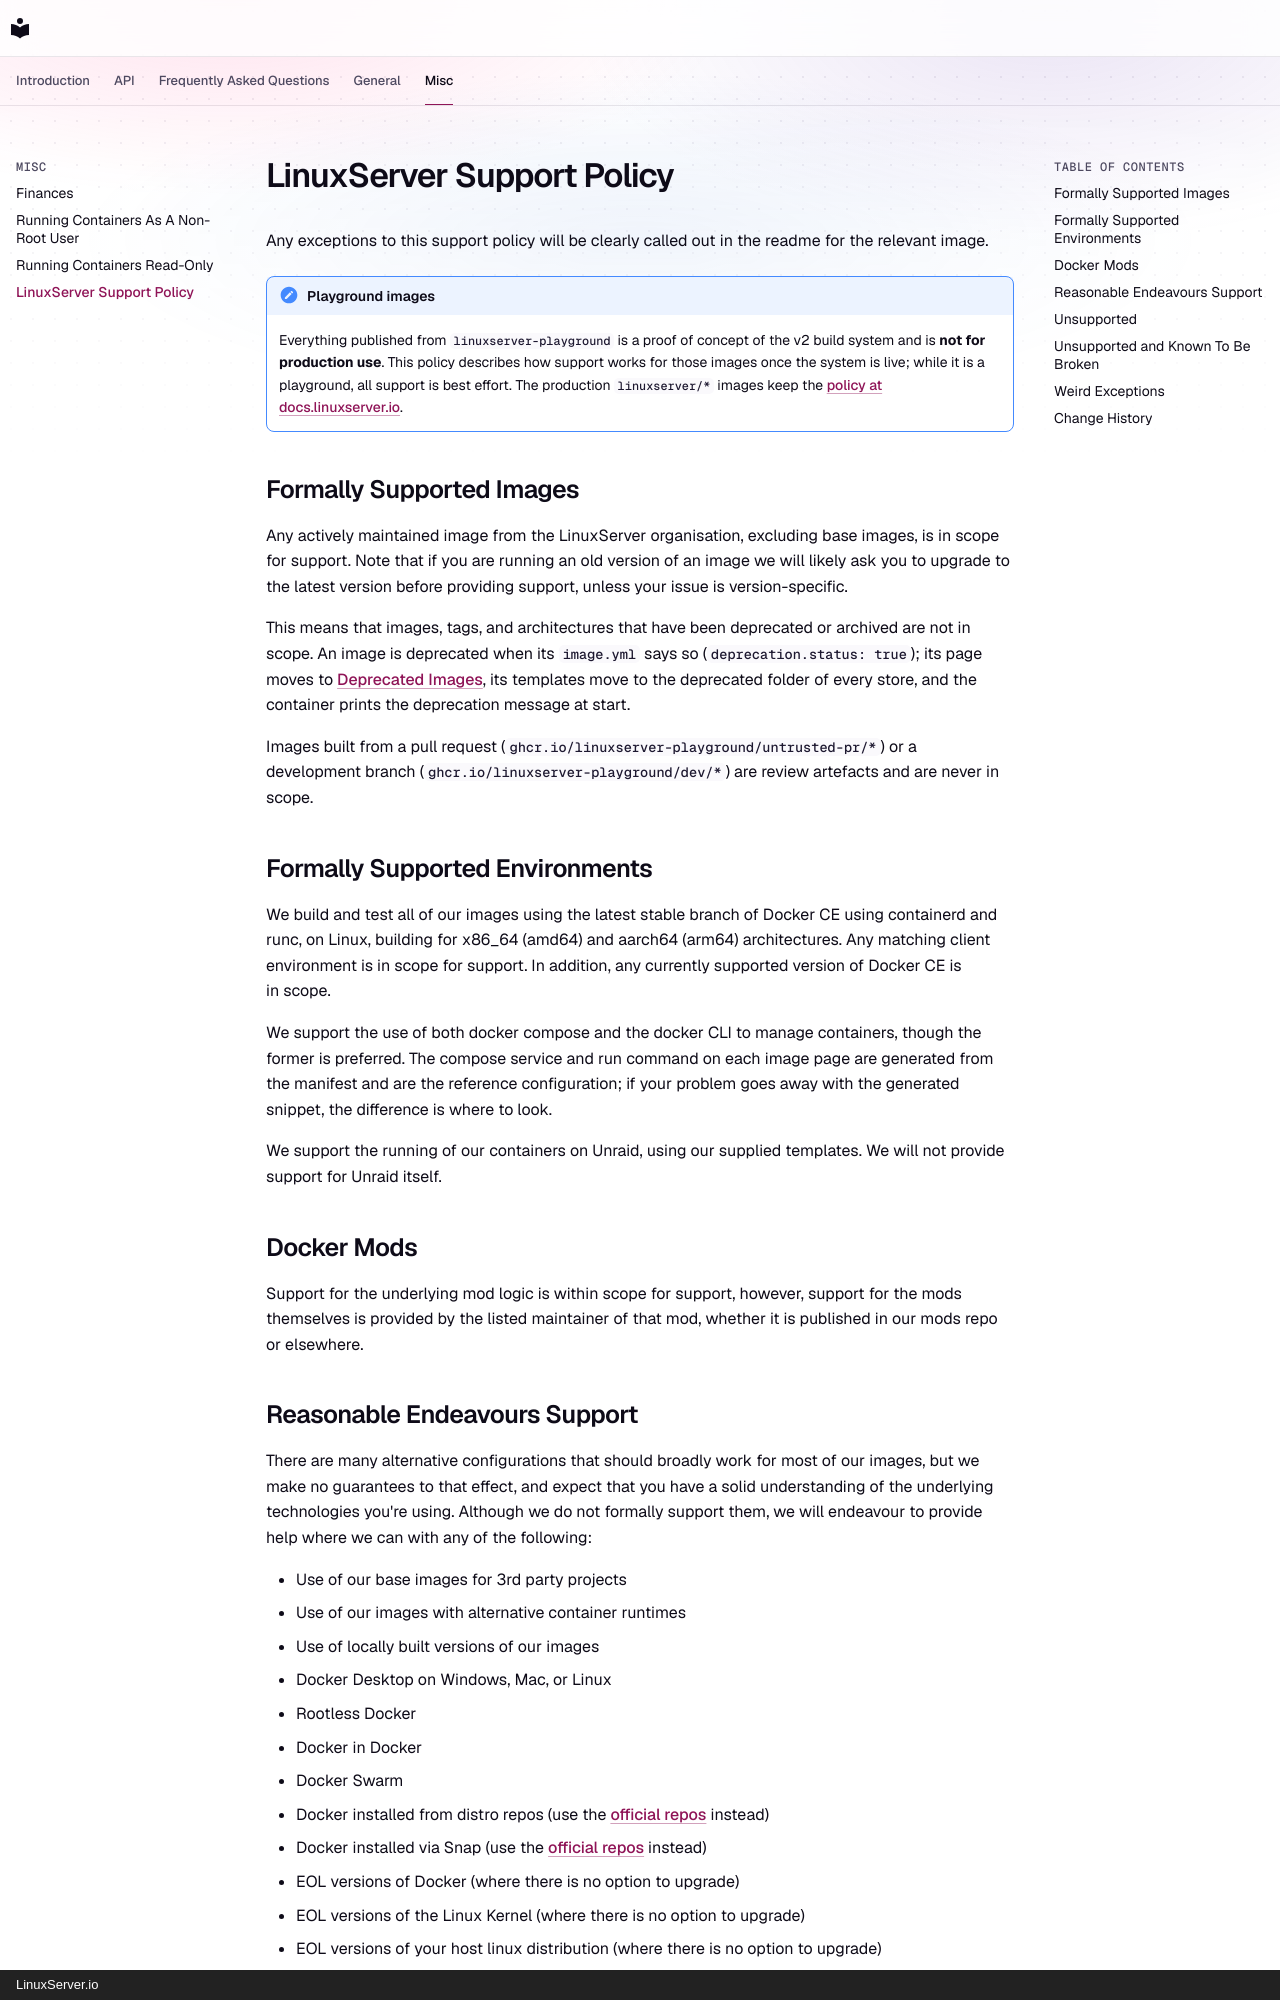

repository: linuxserver-playground/docs · page: misc/support-policy/index.html · generator: mkdocs · copyright: LinuxServer.io

# LinuxServer Support Policy

Any exceptions to this support policy will be clearly called out in the readme for the relevant image.

!!! note "Playground images"

    Everything published from `linuxserver-playground` is a proof of concept of the v2 build system and is **not for production use**. This policy describes how support works for those images once the system is live; while it is a playground, all support is best effort. The production `linuxserver/*` images keep the [policy at docs.linuxserver.io](https://docs.linuxserver.io/misc/support-policy/).

## Formally Supported Images

Any actively maintained image from the LinuxServer organisation, excluding base images, is in scope for support. Note that if you are running an old version of an image we will likely ask you to upgrade to the latest version before providing support, unless your issue is version-specific.

This means that images, tags, and architectures that have been deprecated or archived are not in scope. An image is deprecated when its `image.yml` says so (`deprecation.status: true`); its page moves to [Deprecated Images](../deprecated_images/index.md), its templates move to the deprecated folder of every store, and the container prints the deprecation message at start.

Images built from a pull request (`ghcr.io/linuxserver-playground/untrusted-pr/*`) or a development branch (`ghcr.io/linuxserver-playground/dev/*`) are review artefacts and are never in scope.

## Formally Supported Environments

We build and test all of our images using the latest stable branch of Docker CE using containerd and runc, on Linux, building for x86_64 (amd64) and aarch64 (arm64) architectures. Any matching client environment is in scope for support. In addition, any currently supported version of Docker CE is in scope.

We support the use of both docker compose and the docker CLI to manage containers, though the former is preferred. The compose service and run command on each image page are generated from the manifest and are the reference configuration; if your problem goes away with the generated snippet, the difference is where to look.

We support the running of our containers on Unraid, using our supplied templates. We will not provide support for Unraid itself.

## Docker Mods

Support for the underlying mod logic is within scope for support, however, support for the mods themselves is provided by the listed maintainer of that mod, whether it is published in our mods repo or elsewhere.
